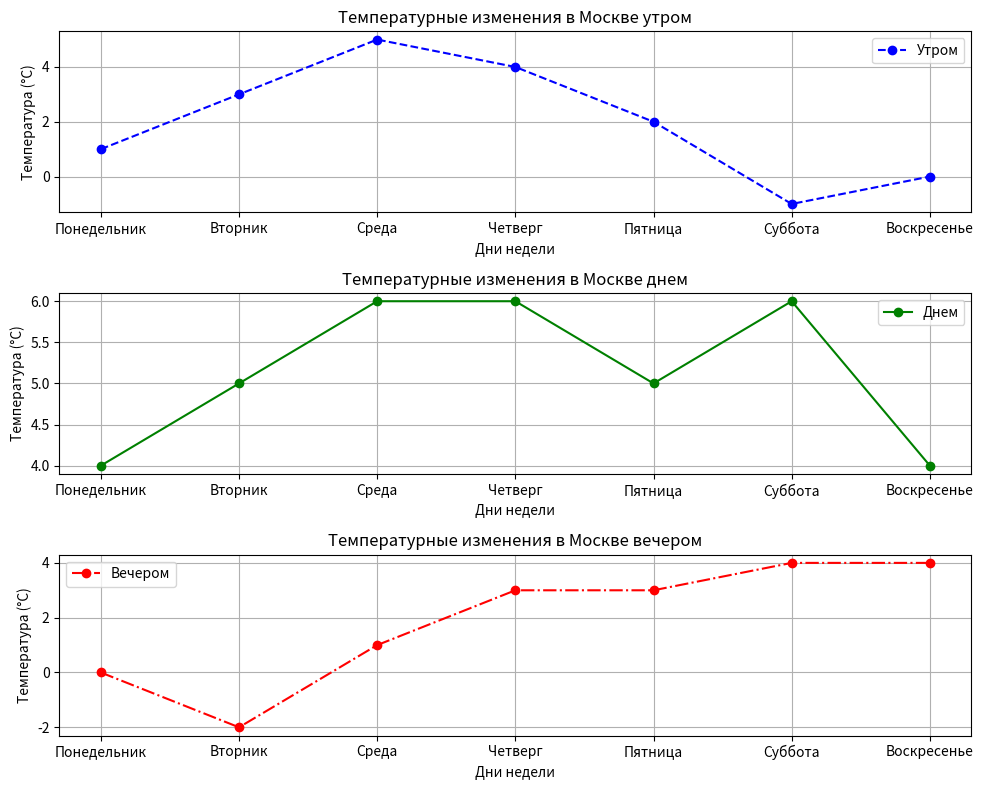

Write Python code to recreate this figure.
import matplotlib.pyplot as plt

# Данные по дням недели и температурам для города Москва
days = ['Понедельник', 'Вторник', 'Среда', 'Четверг', 'Пятница', 'Суббота', 'Воскресенье']
temp_morning = [1, 3, 5, 4, 2, -1, 0]  # Температура утром
temp_day = [4, 5, 6, 6, 5, 6, 4]  # Температура днем
temp_evening = [0, -2, 1, 3, 3, 4, 4]  # Температура вечером

fig, ax = plt.subplots(3, 1, figsize=(10, 8))

# График 1 - температура утром
ax[0].plot(days, temp_morning, marker='o', color='blue', linestyle='--', label='Утром')
ax[0].set_title('Температурные изменения в Москве утром')
ax[0].set_xlabel('Дни недели')
ax[0].set_ylabel('Температура (°C)')
ax[0].legend()
ax[0].grid(True)

# График 2 - температура днем
ax[1].plot(days, temp_day, marker='o', color='green', linestyle='-', label='Днем')
ax[1].set_title('Температурные изменения в Москве днем')
ax[1].set_xlabel('Дни недели')
ax[1].set_ylabel('Температура (°C)')
ax[1].legend()
ax[1].grid(True)

# График 3 - температура вечером
ax[2].plot(days, temp_evening, marker='o', color='red', linestyle='-.', label='Вечером')
ax[2].set_title('Температурные изменения в Москве вечером')
ax[2].set_xlabel('Дни недели')
ax[2].set_ylabel('Температура (°C)')
ax[2].legend()
ax[2].grid(True)

# Настройка макета и сохранение графика
plt.tight_layout()
plt.savefig('temperature_moscow.png')
plt.show()
